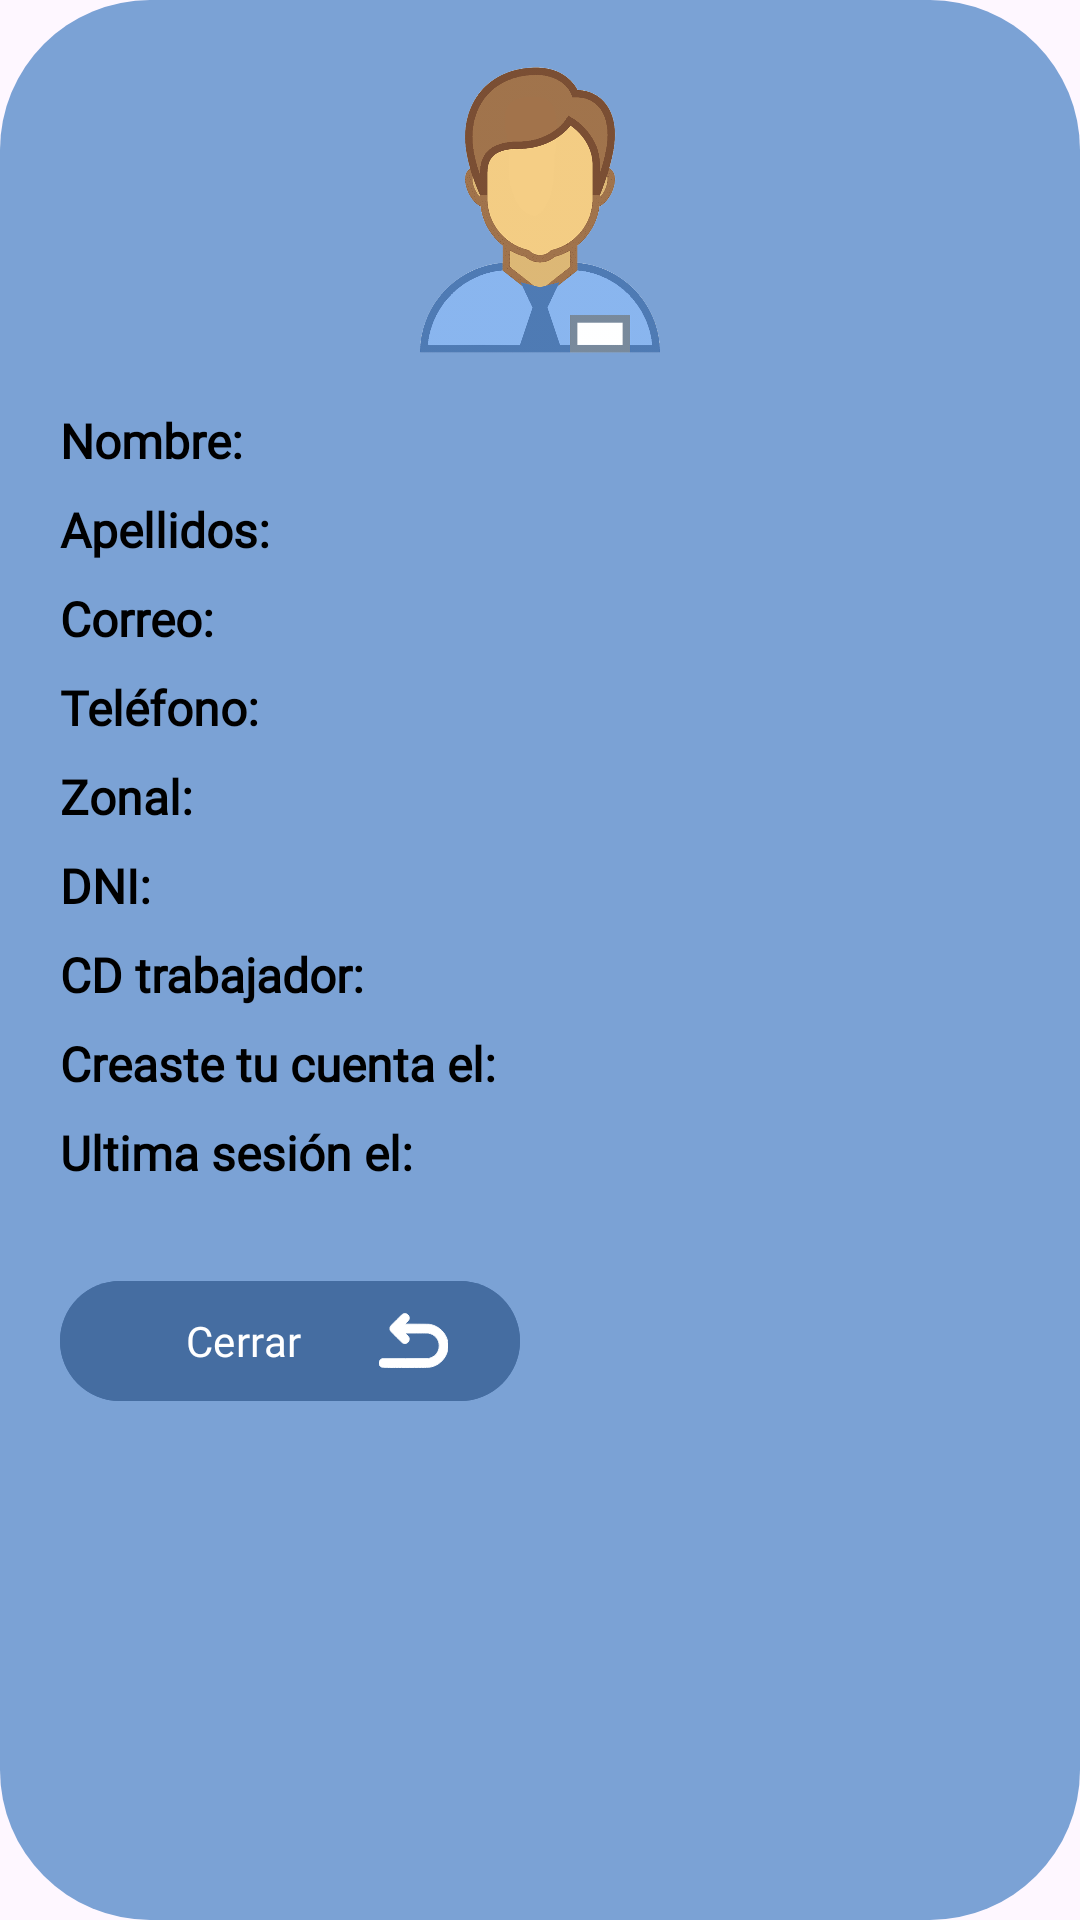

Android layout source for this screen:
<!-- AndroidManifest.xml: application theme Theme.Proyectofinalisismo -->
<!-- res/layout/dialog_user_info.xml -->
<?xml version="1.0" encoding="utf-8"?>
<LinearLayout
    xmlns:android="http://schemas.android.com/apk/res/android"
    android:orientation="vertical"
    android:layout_width="wrap_content"
    android:layout_height="wrap_content"
    android:padding="20dp"
    android:background="@drawable/dialog_background">

    
    <ImageView
        android:id="@+id/userImage"
        android:layout_width="100dp"
        android:layout_height="100dp"
        android:layout_gravity="center"
        android:scaleType="centerCrop"
        android:src="@drawable/garicploxsinfondo"
        android:layout_marginBottom="16dp" />

    
    <LinearLayout
        android:orientation="vertical"
        android:layout_width="wrap_content"
        android:layout_height="wrap_content"
        android:gravity="start">

        
        <LinearLayout
            android:orientation="horizontal"
            android:layout_width="match_parent"
            android:layout_height="wrap_content"
            android:layout_marginBottom="8dp">

            <TextView
                android:text="Nombre:"
                android:textSize="16sp"
                android:textStyle="bold"
                android:fontFamily="@font/zeloso"
                android:textColor="@color/black"
                android:layout_width="wrap_content"
                android:layout_height="wrap_content" />

            <TextView
                android:id="@+id/tvNombre"
                android:textSize="16sp"
                android:fontFamily="@font/zeloso"
                android:textColor="@color/black"
                android:layout_marginStart="8dp"
                android:layout_width="wrap_content"
                android:layout_height="wrap_content" />
        </LinearLayout>

        
        <LinearLayout
            android:orientation="horizontal"
            android:layout_width="match_parent"
            android:layout_height="wrap_content"
            android:layout_marginBottom="8dp">

            <TextView
                android:text="Apellidos:"
                android:textSize="16sp"
                android:textStyle="bold"
                android:fontFamily="@font/zeloso"
                android:textColor="@color/black"
                android:layout_width="wrap_content"
                android:layout_height="wrap_content" />

            <TextView
                android:id="@+id/tvApellidos"
                android:textSize="16sp"
                android:textColor="@color/black"
                android:layout_marginStart="8dp"
                android:fontFamily="@font/zeloso"
                android:layout_width="wrap_content"
                android:layout_height="wrap_content" />
        </LinearLayout>

        
        <LinearLayout
            android:orientation="horizontal"
            android:layout_width="match_parent"
            android:layout_height="wrap_content"
            android:layout_marginBottom="8dp">

            <TextView
                android:text="Correo:"
                android:textSize="16sp"
                android:textStyle="bold"
                android:fontFamily="@font/zeloso"
                android:textColor="@color/black"
                android:layout_width="wrap_content"
                android:layout_height="wrap_content" />

            <TextView
                android:id="@+id/tvCorreo"
                android:textSize="16sp"
                android:fontFamily="@font/zeloso"
                android:textColor="@color/black"
                android:layout_marginStart="8dp"
                android:layout_width="wrap_content"
                android:layout_height="wrap_content" />
        </LinearLayout>
        <LinearLayout
            android:orientation="horizontal"
            android:layout_width="match_parent"
            android:layout_height="wrap_content"
            android:layout_marginBottom="8dp">

            <TextView
                android:text="Teléfono:"
                android:textSize="16sp"
                android:textStyle="bold"
                android:fontFamily="@font/zeloso"
                android:textColor="@color/black"
                android:layout_width="wrap_content"
                android:layout_height="wrap_content" />

            <TextView
                android:id="@+id/tvTelefono"
                android:textSize="16sp"
                android:fontFamily="@font/zeloso"
                android:textColor="@color/black"
                android:layout_marginStart="8dp"
                android:layout_width="wrap_content"
                android:layout_height="wrap_content" />
        </LinearLayout>
        <LinearLayout
            android:orientation="horizontal"
            android:layout_width="match_parent"
            android:layout_height="wrap_content"
            android:layout_marginBottom="8dp">

            <TextView
                android:text="Zonal:"
                android:textSize="16sp"
                android:textStyle="bold"
                android:fontFamily="@font/zeloso"
                android:textColor="@color/black"
                android:layout_width="wrap_content"
                android:layout_height="wrap_content" />

            <TextView
                android:id="@+id/tvDistrito"
                android:textSize="16sp"
                android:fontFamily="@font/zeloso"
                android:textColor="@color/black"
                android:layout_marginStart="8dp"
                android:layout_width="wrap_content"
                android:layout_height="wrap_content" />
        </LinearLayout>
        <LinearLayout
            android:orientation="horizontal"
            android:layout_width="match_parent"
            android:layout_height="wrap_content"
            android:layout_marginBottom="8dp">

            <TextView
                android:text="DNI:"
                android:textSize="16sp"
                android:textStyle="bold"
                android:fontFamily="@font/zeloso"
                android:textColor="@color/black"
                android:layout_width="wrap_content"
                android:layout_height="wrap_content" />

            <TextView
                android:id="@+id/tvDni"
                android:textSize="16sp"
                android:fontFamily="@font/zeloso"
                android:textColor="@color/black"
                android:layout_marginStart="8dp"
                android:layout_width="wrap_content"
                android:layout_height="wrap_content" />
        </LinearLayout>
        <LinearLayout
            android:orientation="horizontal"
            android:layout_width="match_parent"
            android:layout_height="wrap_content"
            android:layout_marginBottom="8dp">

            <TextView
                android:text="CD trabajador:"
                android:textSize="16sp"
                android:textStyle="bold"
                android:fontFamily="@font/zeloso"
                android:textColor="@color/black"
                android:layout_width="wrap_content"
                android:layout_height="wrap_content" />

            <TextView
                android:id="@+id/tvCodigoTrabajador"
                android:textSize="16sp"
                android:fontFamily="@font/zeloso"
                android:textColor="@color/black"
                android:layout_marginStart="8dp"
                android:layout_width="wrap_content"
                android:layout_height="wrap_content" />
        </LinearLayout>
        <LinearLayout
            android:orientation="horizontal"
            android:layout_width="match_parent"
            android:layout_height="wrap_content"
            android:layout_marginBottom="8dp">

            <TextView
                android:text="Creaste tu cuenta el:"
                android:textSize="16sp"
                android:fontFamily="@font/zeloso"
                android:textStyle="bold"
                android:textColor="@color/black"
                android:layout_width="wrap_content"
                android:layout_height="wrap_content" />

            <TextView
                android:id="@+id/tvFechaCreacion"
                android:textSize="16sp"
                android:fontFamily="@font/zeloso"
                android:textColor="@color/black"
                android:layout_marginStart="8dp"
                android:layout_width="wrap_content"
                android:layout_height="wrap_content" />
        </LinearLayout>
        <LinearLayout
            android:orientation="horizontal"
            android:layout_width="match_parent"
            android:layout_height="wrap_content"
            android:layout_marginBottom="8dp">

            <TextView
                android:text="Ultima sesión el:"
                android:textSize="16sp"
                android:textStyle="bold"
                android:textColor="@color/black"
                android:fontFamily="@font/zeloso"
                android:layout_width="wrap_content"
                android:layout_height="wrap_content" />

            <TextView
                android:id="@+id/tvUltimaConexion"
                android:textSize="16sp"
                android:fontFamily="@font/zeloso"
                android:textColor="@color/black"
                android:layout_marginStart="8dp"
                android:layout_width="wrap_content"
                android:layout_height="wrap_content" />
        </LinearLayout>
        <com.google.android.material.button.MaterialButton
            android:id="@+id/img_cerrar"
            android:layout_width="match_parent"
            android:layout_height="wrap_content"
            android:text="Cerrar"
            android:fontFamily="@font/bebita"
            android:layout_marginTop="20dp"
            android:backgroundTint="#456DA1"
            android:textColor="@android:color/white"
            android:drawableRight="@drawable/back"/>
    </LinearLayout>
</LinearLayout>
<!-- resources referenced by this layout -->
<resources>
  <color name="black">#FF000000</color>
  <!-- drawable back (drawable) -->
  <vector xmlns:android="http://schemas.android.com/apk/res/android" android:height="23dp" android:viewportHeight="512" android:viewportWidth="512" android:width="23dp">
        
      <path android:fillColor="@color/white" android:pathData="M184.5,56.9c-8.3,2.2 -11.7,5.1 -54.3,47.5 -49.8,49.6 -48.7,48.2 -48.7,63.1 0,14.6 -1.3,12.9 47.9,62.1 27.9,28 44.6,43.9 47.3,45.3 2.2,1.1 6.6,2.4 9.7,2.9 20.7,3.3 37.6,-11 37.6,-31.8 0,-12.2 -2.2,-16.1 -17.7,-32.1l-13.6,-13.9 84.4,-0c78.4,-0 85,0.2 93.4,1.9 37.8,7.8 67.2,37 74.9,74.3 2,9.7 2.1,28.4 0.1,37.5 -7.8,36.9 -33.6,63.9 -71.3,74.6l-7.7,2.2 -172,0.5 -172,0.5 -5.1,2.7c-6.5,3.4 -13.8,11.5 -15.8,17.5 -2.3,6.7 -2.1,18.7 0.5,24.3 4.3,9.5 11.1,15.5 20.9,18.4 4.8,1.4 21.8,1.6 170.4,1.6 100.1,-0 168.7,-0.4 174.4,-1 69.5,-7.3 124.8,-56.2 140.8,-124.5 2.7,-11.3 2.8,-13.3 2.9,-35 0,-20.1 -0.3,-24.2 -2.2,-32.8 -14.5,-64.1 -61.7,-110.9 -126.1,-125 -9.4,-2 -12.6,-2.1 -100.6,-2.4l-90.9,-0.4 14.5,-14.7c16.5,-16.7 17.8,-19.1 17.8,-32.2 0,-6.6 -0.4,-8.6 -3.1,-13.8 -5.3,-10.6 -15,-17 -26.8,-17.7 -3.6,-0.2 -7.9,-0.1 -9.6,0.4z" android:strokeColor="@color/white"/>
      
  </vector>
  <!-- drawable dialog_background (drawable) -->
  <?xml version="1.0" encoding="utf-8"?>
  <shape xmlns:android="http://schemas.android.com/apk/res/android">
      <solid android:color="#7BA2D5" />
      <corners android:radius="50dp" />
  </shape>
  <!-- drawable garicploxsinfondo: png bitmap (drawable, 37811 bytes) -->
  <style name="Theme.Proyectofinalisismo" parent="Base.Theme.Proyectofinalisismo" />
  <color name="white">#FFFFFFFF</color>
  <style name="Base.Theme.Proyectofinalisismo" parent="Theme.Material3.DayNight.NoActionBar">
          
          
      </style>
</resources>
